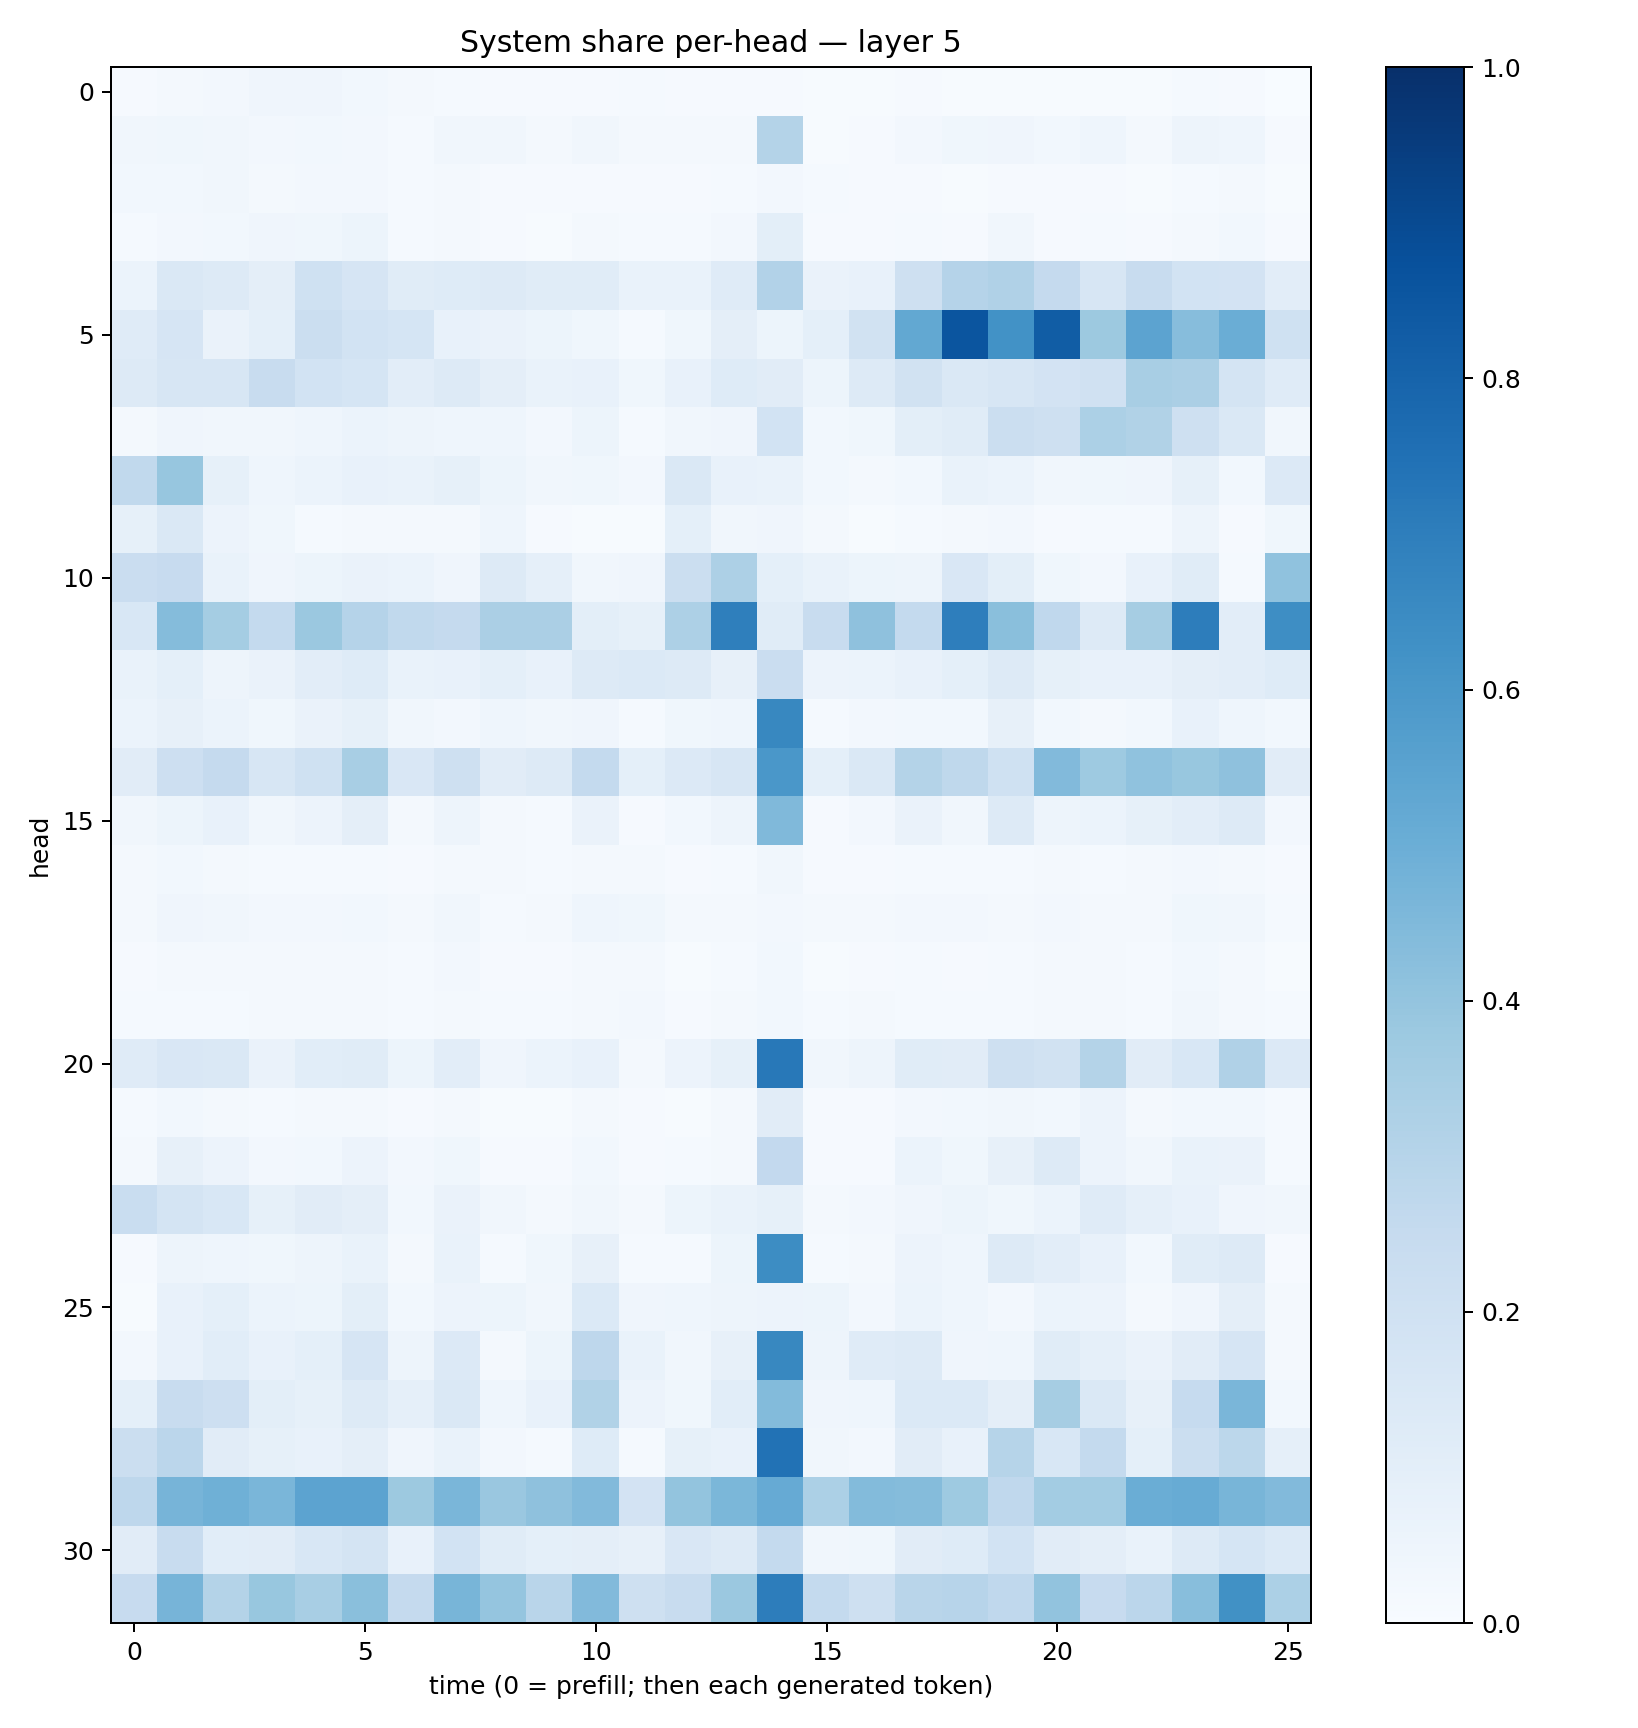

The data file committed next to this chart (first rows):
0.008081537, 0.021380803, 0.027337154, 0.04021874, 0.040755823, 0.030423498, 0.016142499, 0.015305258, 0.010340257, 0.008662751, 0.009882407, 0.012708496, 0.009097197, 0.00797082, 0.011286244, 0.004429747, 0.0059865317, 0.008325807, 0.006649235, 0.0039742053, 0.0052407584, 0.007306914, 0.007153899, 0.012541092
0.03173, 0.03852, 0.03187, 0.02543, 0.02748, 0.02383, 0.01515, 0.0326, 0.03482, 0.0159, 0.03354, 0.01612, 0.02294, 0.02311, 0.3057, 0.00591, 0.008972, 0.0252, 0.0357, 0.04078, 0.03047, 0.04658, 0.01655, 0.0495
0.02924, 0.02891, 0.03332, 0.01954, 0.02675, 0.0273, 0.01287, 0.0195, 0.01121, 0.009297, 0.009987, 0.01111, 0.009507, 0.01505, 0.02692, 0.01207, 0.00841, 0.009315, 0.005542, 0.007869, 0.011, 0.009987, 0.006255, 0.01416
0.01252, 0.02714, 0.02735, 0.04076, 0.03686, 0.05265, 0.0146, 0.02248, 0.009899, 0.007436, 0.01701, 0.0124, 0.01534, 0.02461, 0.1003, 0.01079, 0.007853, 0.01341, 0.008666, 0.03177, 0.009274, 0.01413, 0.009125, 0.01614
0.06206, 0.1413, 0.132, 0.0967, 0.1997, 0.1671, 0.1171, 0.1236, 0.127, 0.1153, 0.1147, 0.0667, 0.06851, 0.1191, 0.3096, 0.06362, 0.07179, 0.2041, 0.3024, 0.3174, 0.252, 0.1632, 0.2379, 0.1846
0.1188, 0.1661, 0.06397, 0.09243, 0.2241, 0.1851, 0.1682, 0.07353, 0.06493, 0.05102, 0.03524, 0.01381, 0.03784, 0.09447, 0.05256, 0.09072, 0.1953, 0.5259, 0.8578, 0.6222, 0.8279, 0.3765, 0.5463, 0.4302
0.1306, 0.1573, 0.162, 0.2403, 0.1849, 0.17, 0.1019, 0.1324, 0.09715, 0.06919, 0.07306, 0.03689, 0.07073, 0.1214, 0.1122, 0.05357, 0.1304, 0.1923, 0.1466, 0.1564, 0.1797, 0.1979, 0.3409, 0.3335
0.01641, 0.0429, 0.03305, 0.03325, 0.04382, 0.05959, 0.04903, 0.04334, 0.04507, 0.02682, 0.05263, 0.01307, 0.03149, 0.03988, 0.1842, 0.02866, 0.03888, 0.1013, 0.1162, 0.2241, 0.21, 0.3312, 0.3151, 0.2088
0.2618, 0.3926, 0.08212, 0.04497, 0.05964, 0.07756, 0.06705, 0.08336, 0.05291, 0.03141, 0.03583, 0.02539, 0.142, 0.07121, 0.06855, 0.02891, 0.01855, 0.02987, 0.06852, 0.06208, 0.03438, 0.03727, 0.04173, 0.0834
0.08257, 0.1477, 0.05832, 0.03614, 0.0132, 0.01968, 0.01617, 0.02263, 0.04615, 0.0112, 0.007436, 0.007669, 0.09207, 0.0331, 0.03972, 0.01687, 0.007708, 0.01317, 0.01747, 0.02618, 0.008747, 0.01199, 0.01173, 0.04907
0.229, 0.2448, 0.06934, 0.04286, 0.05115, 0.06484, 0.06022, 0.03911, 0.1277, 0.0873, 0.03467, 0.03975, 0.2248, 0.3253, 0.09304, 0.06829, 0.05344, 0.04887, 0.1503, 0.09803, 0.0369, 0.02613, 0.07296, 0.1171
0.1539, 0.4344, 0.3539, 0.2568, 0.3799, 0.3032, 0.2631, 0.2536, 0.3343, 0.3321, 0.1008, 0.0847, 0.3272, 0.6945, 0.1167, 0.241, 0.4132, 0.2552, 0.6955, 0.4251, 0.2663, 0.1316, 0.3505, 0.7005
0.069, 0.09323, 0.05055, 0.06285, 0.1041, 0.1245, 0.06966, 0.07606, 0.09107, 0.0778, 0.1309, 0.1378, 0.1314, 0.08049, 0.2296, 0.05554, 0.06143, 0.07251, 0.0937, 0.1317, 0.08491, 0.07688, 0.07609, 0.09562
0.06002, 0.08072, 0.05963, 0.03639, 0.06333, 0.08463, 0.035, 0.02407, 0.04365, 0.03263, 0.04249, 0.01287, 0.03557, 0.04466, 0.662, 0.01368, 0.02485, 0.02762, 0.02992, 0.08024, 0.03077, 0.01712, 0.03121, 0.07772
0.1107, 0.2145, 0.2512, 0.1563, 0.2026, 0.3404, 0.1516, 0.2099, 0.1126, 0.1267, 0.2577, 0.09013, 0.1356, 0.1591, 0.5982, 0.09046, 0.1448, 0.3054, 0.273, 0.1993, 0.4436, 0.3714, 0.4095, 0.3887
0.03291, 0.05325, 0.07133, 0.0338, 0.05722, 0.09613, 0.02339, 0.04864, 0.01925, 0.01388, 0.0654, 0.01162, 0.02825, 0.05012, 0.4462, 0.01109, 0.02443, 0.06384, 0.03187, 0.1327, 0.04771, 0.05925, 0.08459, 0.1043
0.01822, 0.02759, 0.01604, 0.01536, 0.01304, 0.0148, 0.008614, 0.0157, 0.01688, 0.01376, 0.01889, 0.01608, 0.01166, 0.01504, 0.03342, 0.009448, 0.01164, 0.01369, 0.01236, 0.01336, 0.01709, 0.01324, 0.01677, 0.02512
0.01817, 0.04031, 0.03506, 0.02663, 0.02437, 0.02999, 0.01929, 0.03333, 0.01286, 0.01853, 0.04343, 0.03784, 0.01662, 0.0181, 0.02366, 0.01871, 0.01684, 0.02375, 0.02459, 0.01759, 0.02482, 0.02023, 0.02123, 0.03905
0.009581, 0.01946, 0.01819, 0.01665, 0.01647, 0.01775, 0.01188, 0.02429, 0.01031, 0.0107, 0.01815, 0.02017, 0.007201, 0.01304, 0.03102, 0.007752, 0.008584, 0.01334, 0.01168, 0.01286, 0.01834, 0.01587, 0.01279, 0.031
0.01176, 0.01414, 0.01338, 0.02125, 0.02086, 0.02294, 0.01186, 0.02073, 0.01175, 0.01194, 0.0202, 0.02607, 0.01153, 0.01778, 0.02925, 0.01262, 0.01585, 0.01545, 0.01539, 0.01478, 0.02018, 0.0203, 0.01414, 0.03127
0.118, 0.1507, 0.1481, 0.06454, 0.1088, 0.1147, 0.0533, 0.1042, 0.04025, 0.059, 0.07433, 0.02022, 0.05663, 0.08231, 0.7213, 0.03178, 0.04865, 0.1172, 0.1131, 0.2035, 0.1929, 0.3058, 0.111, 0.153
0.01293, 0.02783, 0.02296, 0.01242, 0.01757, 0.01949, 0.01013, 0.02084, 0.006751, 0.007371, 0.02199, 0.009513, 0.007623, 0.01795, 0.112, 0.01068, 0.01102, 0.02489, 0.02833, 0.03197, 0.02838, 0.05857, 0.02223, 0.03016
0.01895, 0.07838, 0.05665, 0.02375, 0.02965, 0.05563, 0.02389, 0.03562, 0.008006, 0.007943, 0.03061, 0.008992, 0.01214, 0.01633, 0.2586, 0.01008, 0.0117, 0.05871, 0.03816, 0.08193, 0.1266, 0.0571, 0.03202, 0.06793
0.2344, 0.1791, 0.1552, 0.08268, 0.1129, 0.09403, 0.02787, 0.06397, 0.03226, 0.02051, 0.03284, 0.01629, 0.05332, 0.0674, 0.0823, 0.01693, 0.02685, 0.04141, 0.05455, 0.03574, 0.0604, 0.1178, 0.0872, 0.07067
0.008005, 0.04794, 0.04345, 0.03647, 0.0474, 0.06687, 0.02087, 0.06958, 0.01373, 0.03899, 0.07939, 0.01424, 0.0129, 0.0514, 0.641, 0.01414, 0.02056, 0.05493, 0.0466, 0.127, 0.104, 0.07431, 0.02801, 0.1139
0.007007, 0.07473, 0.09245, 0.06013, 0.05272, 0.09842, 0.03006, 0.05506, 0.0541, 0.03276, 0.1393, 0.0429, 0.045, 0.05045, 0.05648, 0.05285, 0.02708, 0.05981, 0.04346, 0.02657, 0.05968, 0.0572, 0.02117, 0.03985
0.02537, 0.07702, 0.1078, 0.07578, 0.09248, 0.1642, 0.04747, 0.1343, 0.01948, 0.0531, 0.2736, 0.06826, 0.03272, 0.07962, 0.6609, 0.05064, 0.1178, 0.1282, 0.03961, 0.04298, 0.1161, 0.08663, 0.06429, 0.1132
0.09173, 0.2345, 0.2116, 0.09985, 0.085, 0.1275, 0.08899, 0.1444, 0.04464, 0.07538, 0.3138, 0.05547, 0.0382, 0.1082, 0.441, 0.04005, 0.04408, 0.1389, 0.1388, 0.09449, 0.3477, 0.1462, 0.08005, 0.25
0.2189, 0.2838, 0.1117, 0.08333, 0.07538, 0.09656, 0.03957, 0.06671, 0.025, 0.01437, 0.1211, 0.01369, 0.08208, 0.07208, 0.7455, 0.03513, 0.02565, 0.1103, 0.07644, 0.2994, 0.1527, 0.2563, 0.09013, 0.2219
0.2763, 0.4712, 0.4903, 0.4635, 0.546, 0.5454, 0.3762, 0.4625, 0.3831, 0.411, 0.445, 0.1805, 0.4015, 0.4596, 0.5148, 0.3299, 0.4397, 0.4372, 0.3725, 0.2694, 0.3565, 0.3555, 0.5015, 0.5087
0.1104, 0.2392, 0.1093, 0.1095, 0.1551, 0.1729, 0.07211, 0.1849, 0.1147, 0.09375, 0.09665, 0.07828, 0.1489, 0.1283, 0.2578, 0.03505, 0.03798, 0.1123, 0.1229, 0.1851, 0.1125, 0.09401, 0.069, 0.1326
0.2448, 0.4698, 0.3083, 0.3868, 0.3432, 0.4238, 0.2536, 0.4676, 0.395, 0.2902, 0.4428, 0.2102, 0.239, 0.3801, 0.6995, 0.2545, 0.2092, 0.2907, 0.2946, 0.266, 0.405, 0.2435, 0.2847, 0.426
